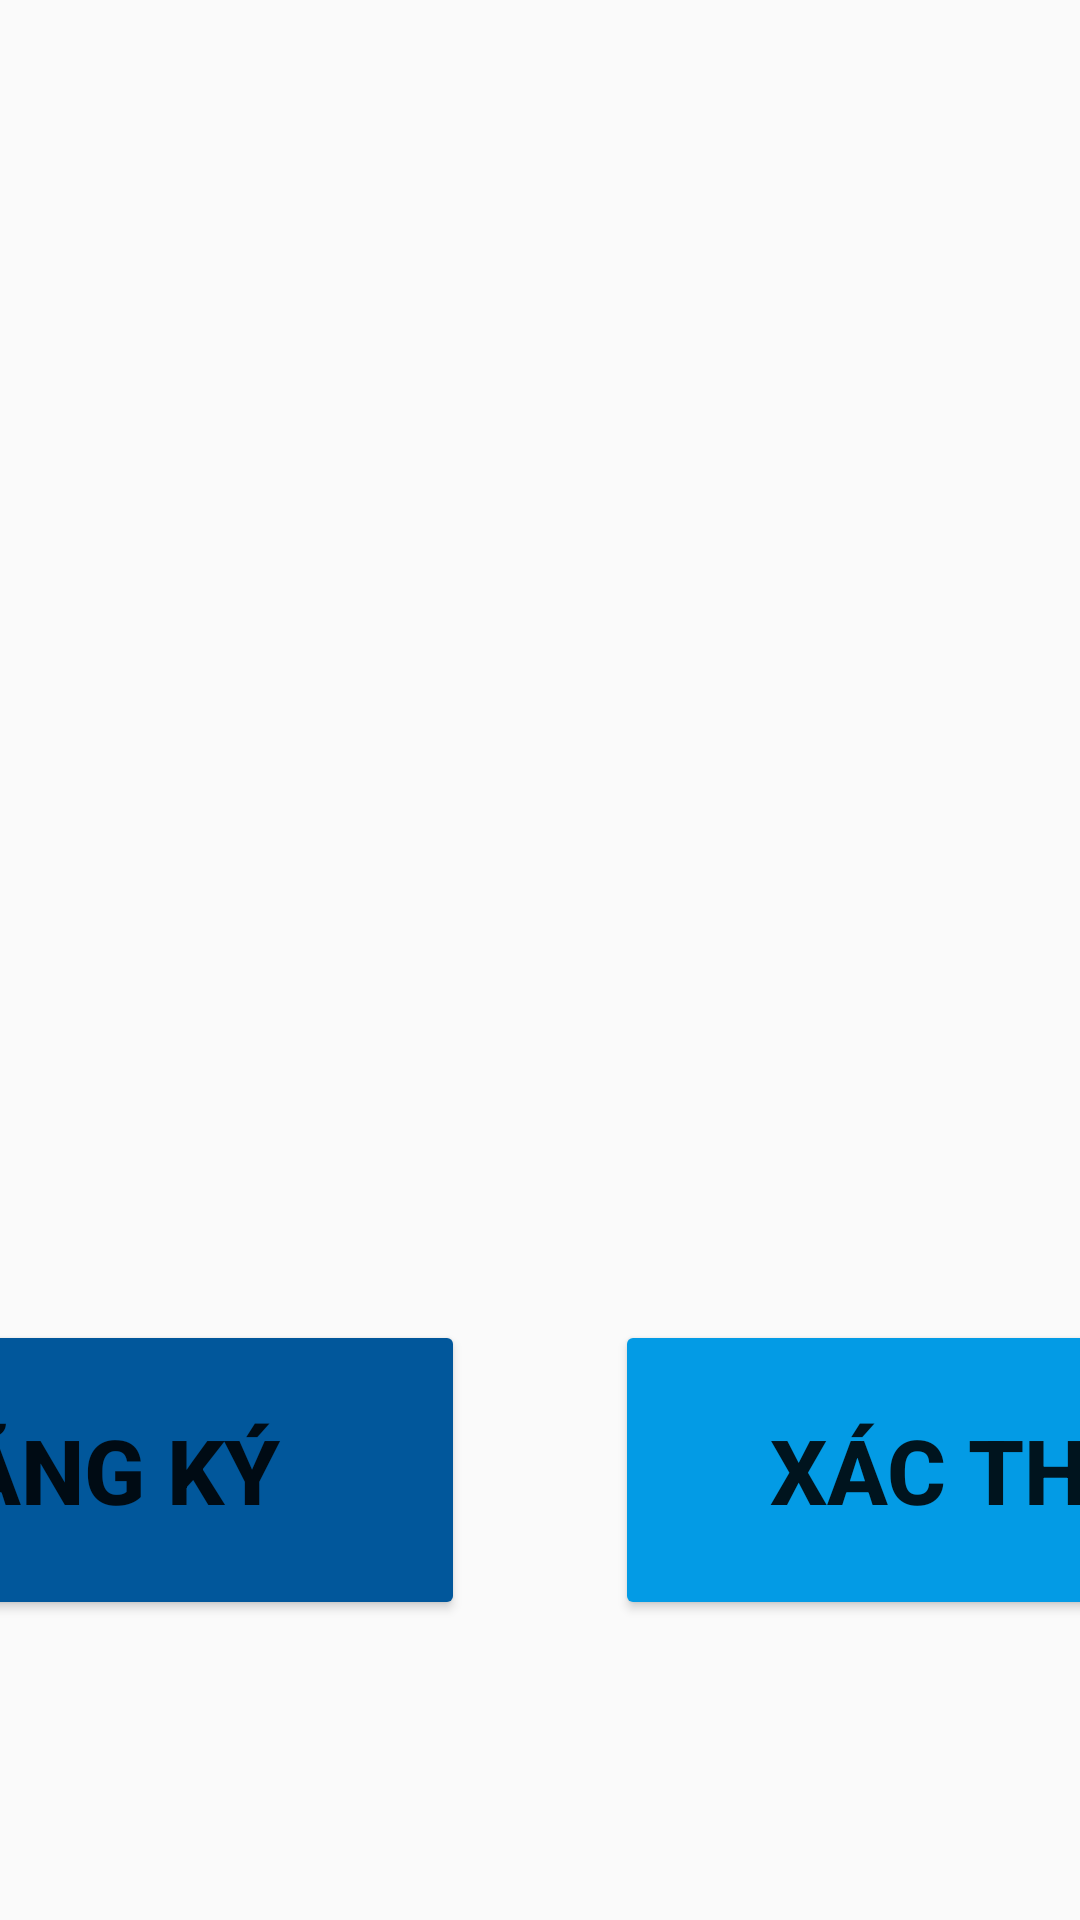

This screen was rendered from an Android layout file. Write that file and the resources it references.
<!-- AndroidManifest.xml: activity theme Theme.AppCompat.Light.NoActionBar -->
<!-- res/layout/fragment_home.xml -->
<?xml version="1.0" encoding="utf-8"?>
<androidx.constraintlayout.widget.ConstraintLayout
    xmlns:android="http://schemas.android.com/apk/res/android"
    xmlns:tools="http://schemas.android.com/tools"
    xmlns:app="http://schemas.android.com/apk/res-auto"
    android:layout_width="match_parent"
    android:layout_height="match_parent"
    tools:context=".fragment.HomeFragment">

    <FrameLayout
        android:layout_width="match_parent"
        android:layout_height="wrap_content"
        android:layout_marginTop="200dp"
        app:layout_constraintTop_toTopOf="parent">

        <ImageView
            android:id="@+id/appLogo"
            android:layout_width="500dp"
            android:layout_height="500dp"
            android:layout_gravity="center"
            app:srcCompat="@drawable/ic_app_nrc"
            android:contentDescription="@string/home_logo_desc" />

    </FrameLayout>

    <LinearLayout
        android:id="@+id/buttonGroup"
        android:layout_width="match_parent"
        android:layout_height="wrap_content"
        android:layout_marginBottom="100dp"
        android:gravity="center|center_horizontal"
        android:orientation="horizontal"
        app:layout_constraintBottom_toBottomOf="parent">

        <Button
            android:id="@+id/regBtn"
            android:layout_width="250dp"
            android:layout_height="100dp"
            android:backgroundTint="@color/light_blue_900"
            android:text="@string/register"
            android:textSize="30sp"
            android:textStyle="bold" />

        <Space
            android:layout_width="50dp"
            android:layout_height="match_parent" />

        <Button
            android:id="@+id/authBtn"
            android:layout_width="250dp"
            android:layout_height="100dp"
            android:backgroundTint="@color/light_blue_600"
            android:text="@string/authenticate"
            android:textSize="30sp"
            android:textStyle="bold" />

    </LinearLayout>


</androidx.constraintlayout.widget.ConstraintLayout>
<!-- resources referenced by this layout -->
<resources>
  <color name="light_blue_600">#FF039BE5</color>
  <color name="light_blue_900">#FF01579B</color>
  <!-- drawable ic_app_nrc: vector/xml drawable (drawable, 4865 chars, omitted) -->
  <string name="authenticate">Xác Thực</string>
  <string name="home_logo_desc">Home Logo</string>
  <string name="register">Đăng Ký</string>
</resources>
